Run: headless pygame with SDL's dummy video driver; simulated clock (each Clock.tick advances the game by its frame time, no real sleeping); random seed 0; keys injected as events and as key.get_pressed() state; no mouse input.
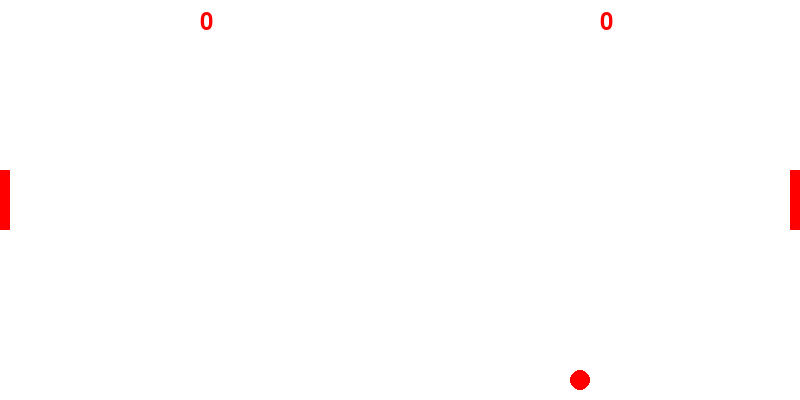
Frame 1 of 4 · flips 1–60 · no input
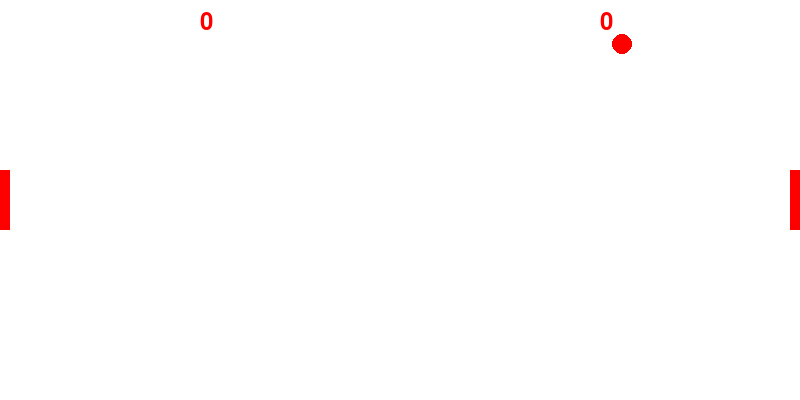
Frame 2 of 4 · flips 61–180 · tapped SPACE, RETURN · held RIGHT (→), D
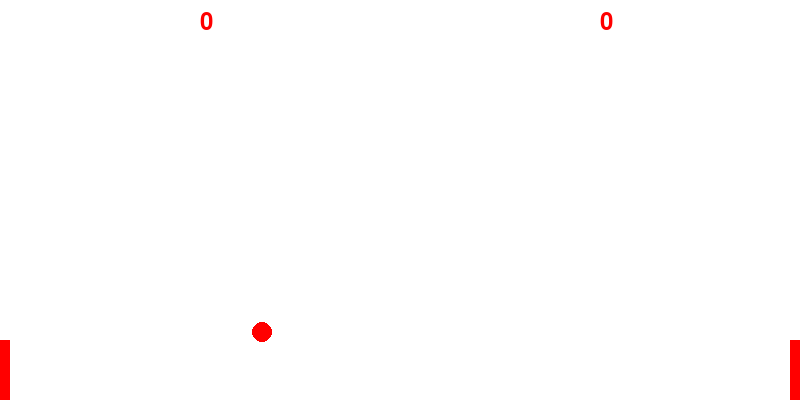
Frame 3 of 4 · flips 181–300 · held DOWN (↓), S
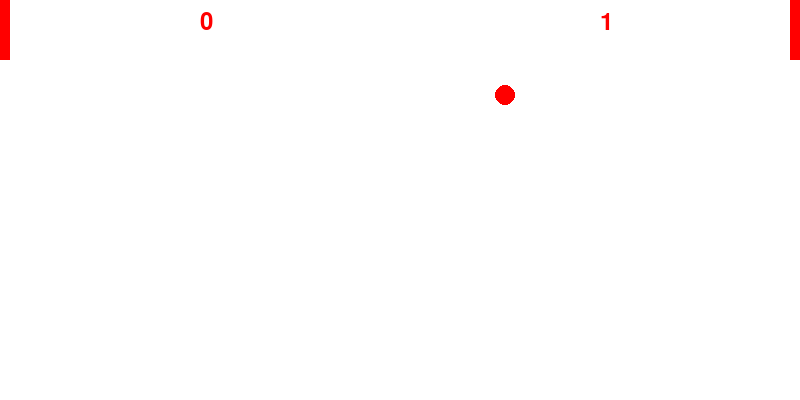
Frame 4 of 4 · flips 301–420 · held LEFT (←), A, UP (↑), W

The pygame program that drew these frames:

import pygame
import random

# Inicialização do Pygame
pygame.init()

# Definição das dimensões da janela do jogo
largura_janela = 800
altura_janela = 400
tela = pygame.display.set_mode((largura_janela, altura_janela))
pygame.display.set_caption("Pong")

# Cores
cor_branca = (255, 255, 255)
cor_vermelha = (255, 0, 0)

# Variáveis do jogo
largura_raquete = 10
altura_raquete = 60
raquete_velocidade = 5
bola_raio = 10
bola_velocidade_x = 3
bola_velocidade_y = 3

# Posição inicial das raquetes
posicao_raquete_esquerda = altura_janela // 2 - altura_raquete // 2
posicao_raquete_direita = altura_janela // 2 - altura_raquete // 2

# Posição inicial da bola
posicao_bola_x = largura_janela // 2
posicao_bola_y = altura_janela // 2

# Pontuação inicial
pontuacao_esquerda = 0
pontuacao_direita = 0

# Loop principal do jogo
jogo_ativo = True
clock = pygame.time.Clock()

while jogo_ativo:
    for event in pygame.event.get():
        if event.type == pygame.QUIT:
            jogo_ativo = False

    # Movimentação das raquetes
    teclas_pressionadas = pygame.key.get_pressed()
    if teclas_pressionadas[pygame.K_w] and posicao_raquete_esquerda > 0:
        posicao_raquete_esquerda -= raquete_velocidade
    if teclas_pressionadas[pygame.K_s] and posicao_raquete_esquerda < altura_janela - altura_raquete:
        posicao_raquete_esquerda += raquete_velocidade
    if teclas_pressionadas[pygame.K_UP] and posicao_raquete_direita > 0:
        posicao_raquete_direita -= raquete_velocidade
    if teclas_pressionadas[pygame.K_DOWN] and posicao_raquete_direita < altura_janela - altura_raquete:
        posicao_raquete_direita += raquete_velocidade

    # Movimentação da bola
    posicao_bola_x += bola_velocidade_x
    posicao_bola_y += bola_velocidade_y

    # Verificação de colisão com as bordas da janela
    if posicao_bola_y > altura_janela - bola_raio or posicao_bola_y < bola_raio:
        bola_velocidade_y *= -1
    if posicao_bola_x > largura_janela - bola_raio or posicao_bola_x < bola_raio:
        bola_velocidade_x *= -1

    # Verificação de colisão com as raquetes
    if posicao_bola_x - bola_raio <= largura_raquete and \
            posicao_raquete_esquerda <= posicao_bola_y <= posicao_raquete_esquerda + altura_raquete:
        bola_velocidade_x *= -1
    elif posicao_bola_x + bola_raio >= largura_janela - largura_raquete and \
            posicao_raquete_direita <= posicao_bola_y <= posicao_raquete_direita + altura_raquete:
        bola_velocidade_x *= -1

    # Verificação de pontuação
    if posicao_bola_x < bola_raio:
        pontuacao_direita += 1
        posicao_bola_x = largura_janela // 2
        posicao_bola_y = altura_janela // 2
        bola_velocidade_x *= random.choice([-1, 1])
        bola_velocidade_y *= random.choice([-1, 1])
    elif posicao_bola_x > largura_janela - bola_raio:
        pontuacao_esquerda += 1
        posicao_bola_x = largura_janela // 2
        posicao_bola_y = altura_janela // 2
        bola_velocidade_x *= random.choice([-1, 1])
        bola_velocidade_y *= random.choice([-1, 1])

    # Preenchimento da tela
    tela.fill(cor_branca)

    # Desenho das raquetes
    pygame.draw.rect(tela, cor_vermelha, (0, posicao_raquete_esquerda, largura_raquete, altura_raquete))
    pygame.draw.rect(tela, cor_vermelha,
                     (largura_janela - largura_raquete, posicao_raquete_direita, largura_raquete, altura_raquete))

    # Desenho da bola
    pygame.draw.circle(tela, cor_vermelha, (posicao_bola_x, posicao_bola_y), bola_raio)

    # Desenho da pontuação
    fonte = pygame.font.Font(None, 36)
    texto_esquerda = fonte.render(str(pontuacao_esquerda), True, cor_vermelha)
    texto_direita = fonte.render(str(pontuacao_direita), True, cor_vermelha)
    tela.blit(texto_esquerda, (largura_janela // 4, 10))
    tela.blit(texto_direita, (largura_janela // 4 * 3, 10))

    # Atualização da tela
    pygame.display.flip()
    clock.tick(60)

# Encerramento do Pygame
pygame.quit()
